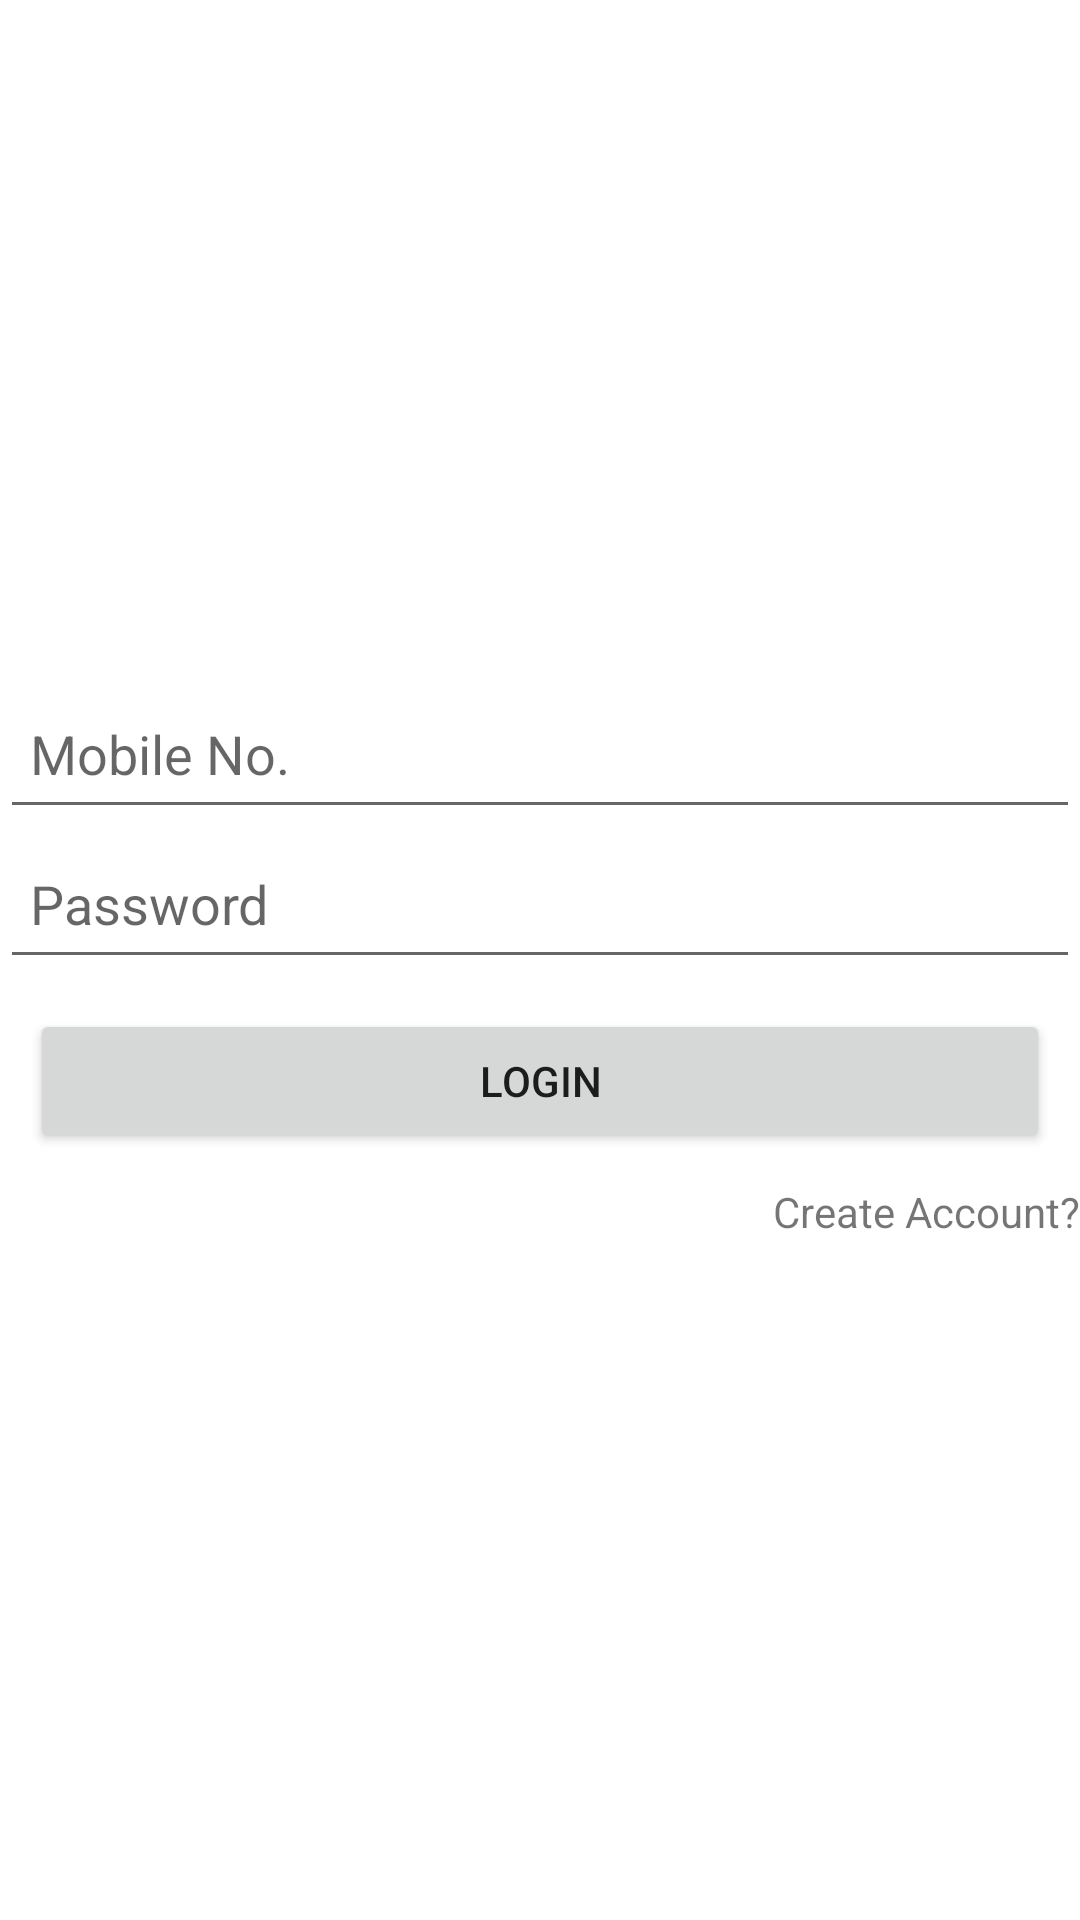

Produce the Android XML layout that renders to this screen, including the resource entries it uses.
<!-- AndroidManifest.xml: application theme Theme.Ocbcpayment -->
<!-- res/layout/activity_login.xml -->
<?xml version="1.0" encoding="utf-8"?>

<RelativeLayout xmlns:android="http://schemas.android.com/apk/res/android"
    xmlns:app="http://schemas.android.com/apk/res-auto"
    xmlns:tools="http://schemas.android.com/tools"
    android:layout_width="match_parent"
    android:layout_height="match_parent"
    tools:context=".view.activity.LoginActivity">

    <RelativeLayout
        android:layout_width="match_parent"
        android:layout_height="match_parent"
        android:gravity="center_vertical">

        <EditText
            android:id="@+id/edit_text_mobile"
            android:layout_width="match_parent"
            android:layout_height="@dimen/text_box_height"
            android:hint="@string/hint_mobile_no"
            android:inputType="number"
            android:padding="10dp" />

        <EditText
            android:id="@+id/edit_text_password"
            android:layout_width="match_parent"
            android:layout_height="@dimen/text_box_height"
            android:layout_below="@+id/edit_text_mobile"
            android:hint="@string/hint_password"
            android:padding="10dp" />

        <Button
            android:id="@+id/login_btn"
            android:layout_width="match_parent"
            android:layout_height="wrap_content"
            android:layout_below="@+id/edit_text_password"
            android:layout_margin="10dp"
            android:text="@string/label_login"></Button>

        <TextView
            android:id="@+id/create_btn"
            android:layout_width="wrap_content"
            android:layout_height="wrap_content"
            android:layout_below="@+id/login_btn"
            android:layout_alignParentEnd="true"
            android:text="@string/label_create_acc"
            android:textAlignment="viewStart"></TextView>

    </RelativeLayout>

</RelativeLayout>
<!-- resources referenced by this layout -->
<resources>
  <dimen name="text_box_height">50dp</dimen>
  <string name="hint_mobile_no">Mobile No.</string>
  <string name="hint_password">Password</string>
  <string name="label_create_acc">Create Account?</string>
  <string name="label_login">Login</string>
  <style name="Theme.Ocbcpayment" parent="Theme.MaterialComponents.DayNight.DarkActionBar">
          
          <item name="colorPrimary">@color/purple_500</item>
          <item name="colorPrimaryVariant">@color/purple_700</item>
          <item name="colorOnPrimary">@color/white</item>
          
          <item name="colorSecondary">@color/teal_200</item>
          <item name="colorSecondaryVariant">@color/teal_700</item>
          <item name="colorOnSecondary">@color/black</item>
          
          <item name="android:statusBarColor" tools:targetApi="l">?attr/colorPrimaryVariant</item>
          
      </style>
  <color name="purple_500">#FF6200EE</color>
  <color name="purple_700">#FF3700B3</color>
  <color name="white">#FFFFFFFF</color>
  <color name="teal_200">#FF03DAC5</color>
  <color name="teal_700">#FF018786</color>
  <color name="black">#FF000000</color>
</resources>
